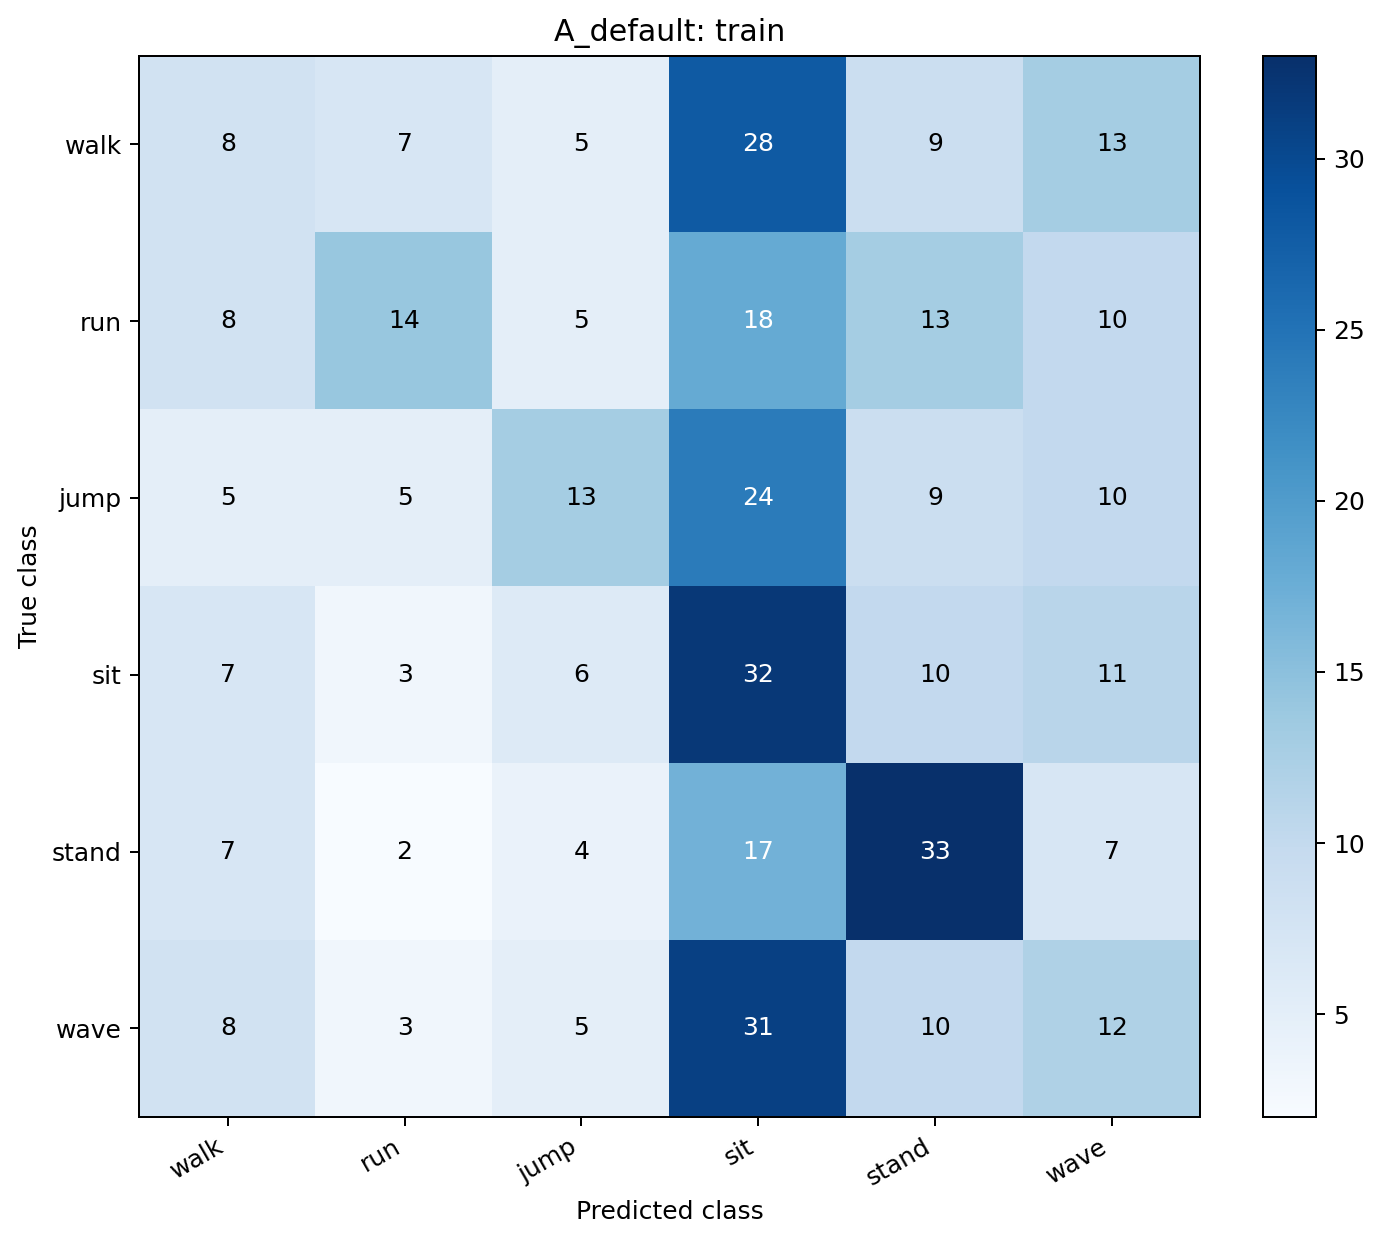

The file beside this chart, header and first rows:
, walk, run, jump, sit, stand, wave
walk, 8, 7, 5, 28, 9, 13
run, 8, 14, 5, 18, 13, 10
jump, 5, 5, 13, 24, 9, 10
sit, 7, 3, 6, 32, 10, 11
stand, 7, 2, 4, 17, 33, 7
wave, 8, 3, 5, 31, 10, 12
